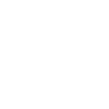
t = 0.00 s
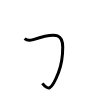
t = 1.00 s
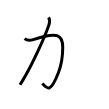
t = 2.00 s
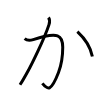
t = 3.00 s
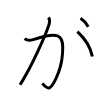
t = 4.00 s
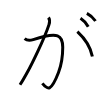
t = 5.00 s

The animated SVG that drew these frames (rendered in a browser with its animation timeline set to each time). Animation: 5 SMIL elements (animate=5); one cycle of 5.00 s.

<svg width="109px" height="109px" viewBox="0 0 px 109px" xmlns="http://www.w3.org/2000/svg" xmlns:xlink="http://www.w3.org/1999/xlink" xml:space="preserve" version="1.1"  baseProfile="full">
<path d="M24.62,38.62c1.88,1.62,4.65,2.33,8.62,1c25.5-8.5,29.5-4.13,29.5,7.62c0,9.38-1.24,17.46-4.25,25.25c-7.62,19.76-10.87,17.39-16.12,10.89" style="fill:none;stroke:black;stroke-width:3;opacity:0">
  <animate attributeType="CSS" attributeName="opacity" from="0" to="1" begin="0s" dur="1s" repeatCount="Indefinite" fill="freeze" />
</path>
<path d="M48.5,17.5c1,1.38,1.29,4.7,0.5,7.12c-5,15.25-18.02,40.93-19.62,43.88c-3.12,5.75-6.38,11.88-9.38,16.25" style="fill:none;stroke:black;stroke-width:3;opacity:0">
  <animate attributeType="CSS" attributeName="opacity" from="0" to="1" begin="1s" dur="1s" repeatCount="Indefinite" fill="freeze" />
</path>
<path d="M77.37,31.62c7.5,6.88,13.25,15.75,15,24.88" style="fill:none;stroke:black;stroke-width:3;opacity:0">
  <animate attributeType="CSS" attributeName="opacity" from="0" to="1" begin="2s" dur="1s" repeatCount="Indefinite" fill="freeze" />
</path>
<path d="M80.5,18.25c2.75,1.75,6,5.38,7.75,8.5" style="fill:none;stroke:black;stroke-width:3;opacity:0">
  <animate attributeType="CSS" attributeName="opacity" from="0" to="1" begin="3s" dur="1s" repeatCount="Indefinite" fill="freeze" />
</path>
<path d="M86.87,13.38c3.06,1.57,6.68,4.82,8.62,7.62" style="fill:none;stroke:black;stroke-width:3;opacity:0">
  <animate attributeType="CSS" attributeName="opacity" from="0" to="1" begin="4s" dur="1s" repeatCount="Indefinite" fill="freeze" />
</path>
</svg>
